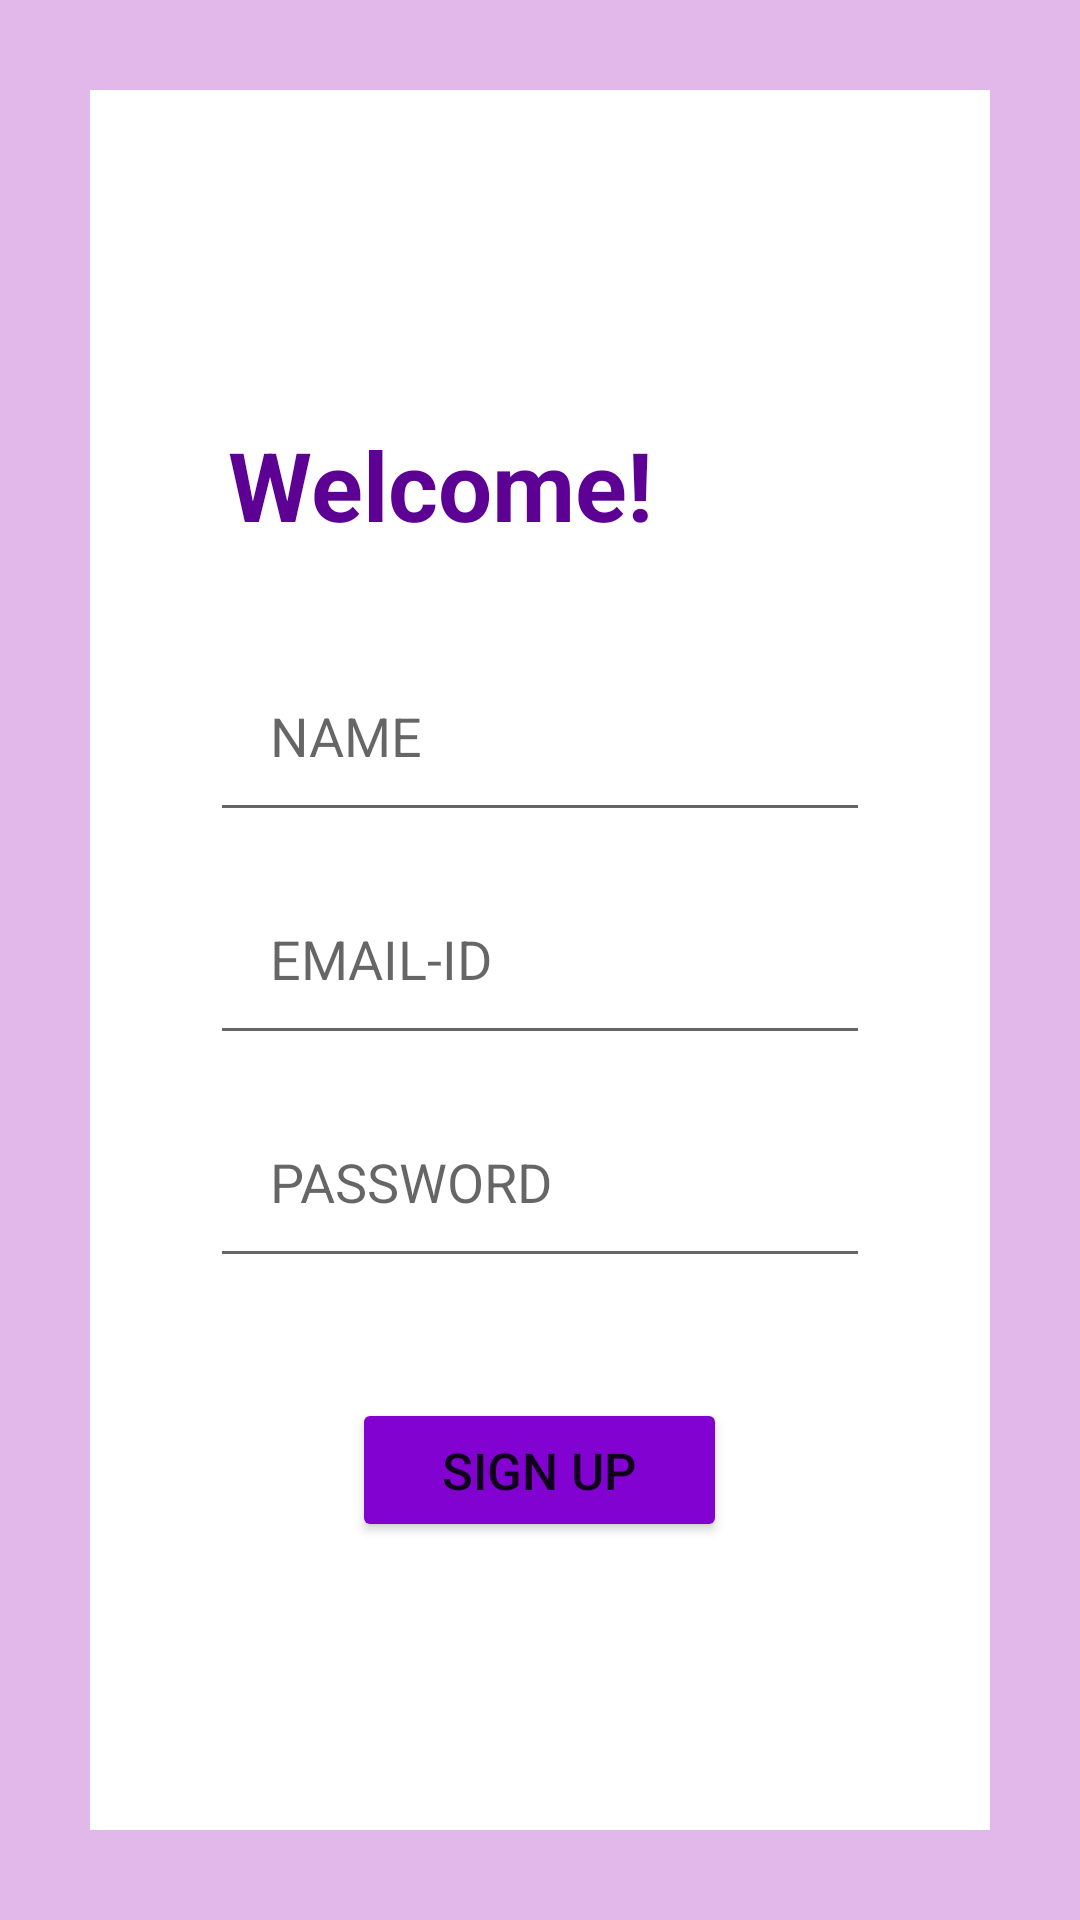

Here is an Android app screen rendered from its layout file. Give the layout XML and the strings, colors and styles it references.
<!-- AndroidManifest.xml: application theme Theme.StopNJot -->
<!-- res/layout/activity_signup.xml -->
<?xml version="1.0" encoding="utf-8"?>
<LinearLayout xmlns:android="http://schemas.android.com/apk/res/android"
    xmlns:app="http://schemas.android.com/apk/res-auto"
    xmlns:tools="http://schemas.android.com/tools"
    android:layout_width="match_parent"
    android:layout_height="match_parent"
    android:orientation="vertical"
    tools:context=".MainActivity"
    android:background="#6FBC5DD1">

    <LinearLayout
        android:layout_width="match_parent"
        android:layout_height="match_parent"
        android:orientation="vertical"
        android:padding="20dp"
        android:layout_margin="30dp"
        android:background="@color/white">

    <TextView
        android:layout_width="wrap_content"
        android:layout_height="wrap_content"
        android:text="Welcome!"
        android:textSize="32sp"
        android:textStyle="bold"
        android:layout_marginBottom="10dp"
        android:layout_marginHorizontal="16dp"
        android:layout_marginTop="80dp"
        android:padding="10dp"
        android:textColor="#5D0195"/>

    <EditText
        android:id="@+id/nameText"
        android:layout_width="match_parent"
        android:layout_height="wrap_content"
        android:layout_marginTop="10dp"
        android:layout_marginHorizontal="20dp"
        android:padding="20dp"
        android:hint="NAME" />

    <EditText
        android:id="@+id/emailText"
        android:layout_width="match_parent"
        android:layout_height="wrap_content"
        android:inputType="textEmailAddress"
        android:layout_marginTop="10dp"
        android:layout_marginHorizontal="20dp"
        android:padding="20dp"
        android:hint="EMAIL-ID" />

    <EditText
        android:id="@+id/passwordText"
        android:layout_width="match_parent"
        android:layout_height="wrap_content"
        android:inputType="textPassword"
        android:layout_marginTop="10dp"
        android:layout_marginHorizontal="20dp"
        android:padding="20dp"
        android:hint="PASSWORD"/>

    <Button
        android:layout_width="wrap_content"
        android:layout_height="wrap_content"
        android:layout_gravity="center"
        android:text="SIGN UP"
        android:layout_margin="40dp"
        android:paddingHorizontal="30dp"
        android:paddingVertical="8dp"
        android:backgroundTint="#8202D1"
        android:textSize="17sp"
        android:id="@+id/signUpButton"/>

    </LinearLayout>
</LinearLayout>
<!-- resources referenced by this layout -->
<resources>
  <color name="white">#FFFFFFFF</color>
  <style name="Theme.StopNJot" parent="Theme.MaterialComponents.DayNight.NoActionBar">
          
          <item name="colorPrimary">@color/purple_500</item>
          <item name="colorPrimaryVariant">@color/purple_700</item>
          <item name="colorOnPrimary">@color/white</item>
          
          <item name="colorSecondary">@color/teal_200</item>
          <item name="colorSecondaryVariant">@color/teal_700</item>
          <item name="colorOnSecondary">@color/black</item>
          
          <item name="android:statusBarColor" tools:targetApi="l">?attr/colorPrimaryVariant</item>
          
      </style>
  <color name="purple_500">#FF6200EE</color>
  <color name="purple_700">#FF3700B3</color>
  <color name="teal_200">#FF03DAC5</color>
  <color name="teal_700">#FF018786</color>
  <color name="black">#FF000000</color>
</resources>
